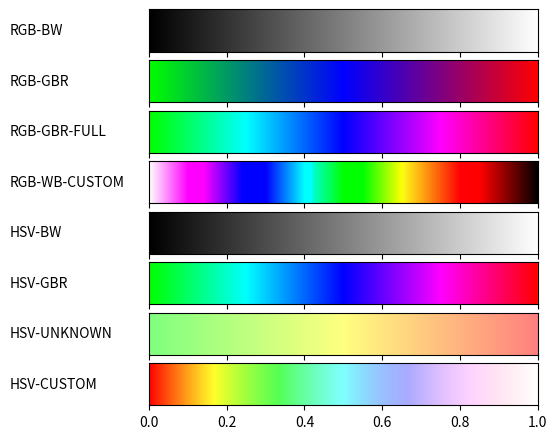

The script that saved this image:
#!/usr/bin/env python
# -*- coding: utf-8 -*-
from __future__ import division             # Division in Python 2.7
import matplotlib
matplotlib.use('Agg')                       # So that we can render files without GUI
import matplotlib.pyplot as plt
from matplotlib import rc
import numpy as np

from matplotlib import colors

def plot_color_gradients(gradients, names):
    # For pretty latex fonts (commented out, because it does not work on some machines)
    #rc('text', usetex=True) 
    #rc('font', family='serif', serif=['Times'], size=10)
    rc('legend', fontsize=10)

    column_width_pt = 400         # Show in latex using \the\linewidth
    pt_per_inch = 72
    size = column_width_pt / pt_per_inch

    fig, axes = plt.subplots(nrows=len(gradients), sharex=True, figsize=(size, 0.75 * size))
    fig.subplots_adjust(top=1.00, bottom=0.05, left=0.25, right=0.95)


    for ax, gradient, name in zip(axes, gradients, names):
        # Create image with two lines and draw gradient on it
        img = np.zeros((2, 1024, 3))
        for i, v in enumerate(np.linspace(0, 1, 1024)):
            img[:, i] = gradient(v)

        im = ax.imshow(img, aspect='auto')
        im.set_extent([0, 1, 0, 1])
        ax.yaxis.set_visible(False)

        pos = list(ax.get_position().bounds)
        x_text = pos[0] - 0.25
        y_text = pos[1] + pos[3]/2.
        fig.text(x_text, y_text, name, va='center', ha='left', fontsize=10)

    fig.savefig('my-gradients.pdf')

def hsv2rgb(h, s, v):
    """
    - H: Hue [0,1]
    - S: Saturation [0,1]
    - V: Value [0,1]
    
    """
    h = h * 360  # Convert H to degrees (0 to 360)

    #1. If S = 0 the colour is a shade of grey and RGB are set to V
    if s == 0:
        return (v, v, v)
    
    #2. If S > 0 the following rules:
    Hi = int(h / 60) 
    f = (h / 60) - Hi
    P = v * (1 - s)  
    q = v * (1 - s * f) 
    t = v * (1 - s * (1 - f))

    if Hi == 0: # 0 - 60
        r, g, b = v, t, P
    elif Hi == 1: # 60 - 120
        r, g, b = q, v, P
    elif Hi == 2: # 120 - 180
        r, g, b = P, v, t
    elif Hi == 3: # 180 - 240
        r, g, b = P, q, v
    elif Hi == 4: # 240 - 300
        r, g, b = t, P, v
    else:  # Hi == 5 (300 - 360)
        r, g, b = v, P, q

    # Clamp values to the range [0, 1]
    r = max(0, min(1, r))
    g = max(0, min(1, g))
    b = max(0, min(1, b))

    return (r, g, b)


def gradient_rgb_bw(v):
    return (v, v, v)

def gradient_rgb_gbr(v):
    if v < 0.5:
        r = 0
        g =  1- 2 * v
        b = 2 * v
        return (r, g, b)
    else:
        r = 2 * v - 1
        g = 0
        b = 2-2*v
        return (r,g,b)

def gradient_rgb_gbr_full(v):
    if v < 0.25: # Green -> Cyan
        r = 0
        g = 1
        b = 4*v
        return (r,g,b)  
    elif v < 0.5: # Cyan -> Blue
        r = 0
        g = 2-4*v
        b = 1        
        return (r,g,b)  
    elif v < 0.75: # Blue -> Magenta
        r = 4 * v - 2
        g = 0
        b = 1
        return (r,g,b) 
    else: # Magenta -> Red
        r = 1
        g = 0
        b = 4-4*v        
        return (r,g,b)  

def gradient_rgb_wb_custom(v):
    if v < 0.1:  # White -> Pink
        r = 1
        g = 1 - 10 * v
        b = 1
    elif v < 0.24:  # Pink -> Blue 
        r = 1 - 10 * (v - 0.14)
        g = 0
        b = 1
    elif v < 0.42:  # Blue -> Cyan 
        r = 0
        g = 10 * (v - 0.3) 
        b = 1  
    elif v < 0.55:  # Cyan -> Green
        r = 0
        g = 1 
        b = 1 - 10 * (v - 0.4)
    elif v < 0.65:  # Green -> Yellow
        r = 10* (v - 0.55)
        g = 1
        b = 0
    elif v < 0.85:  # Yellow -> Red
        r = 1
        g = 1 - 6.65 * (v - 0.65)
        b = 0.5 * (0.85 - v)
    else:  # Red -> Black
        r = 1 - 6.67 * (v - 0.85)
        g = 0
        b = 0

    # Clamp the values to the range [0, 1]
    r = max(0, min(1, r))
    g = max(0, min(1, g))
    b = max(0, min(1, b))

    return (r, g, b)

def gradient_hsv_bw(v):
    h = 0
    s = 0
    return hsv2rgb(h, s, v)

def gradient_hsv_gbr(v):

    h = 120 + (v * 240)
    
    return hsv2rgb(h / 360, 1, 1)

def gradient_hsv_unknown(v):
    h = 120 - (v * 120)
    return hsv2rgb(h / 360, 0.5, 1)


def gradient_hsv_custom(v):

    h = v * 360
    s = 1-  v      
    return hsv2rgb(h / 360, s, 1)




if __name__ == '__main__':
    def toname(g):
        return g.__name__.replace('gradient_', '').replace('_', '-').upper()

    gradients = (gradient_rgb_bw, gradient_rgb_gbr, gradient_rgb_gbr_full, gradient_rgb_wb_custom,
                 gradient_hsv_bw, gradient_hsv_gbr, gradient_hsv_unknown, gradient_hsv_custom)

    plot_color_gradients(gradients, [toname(g) for g in gradients])
